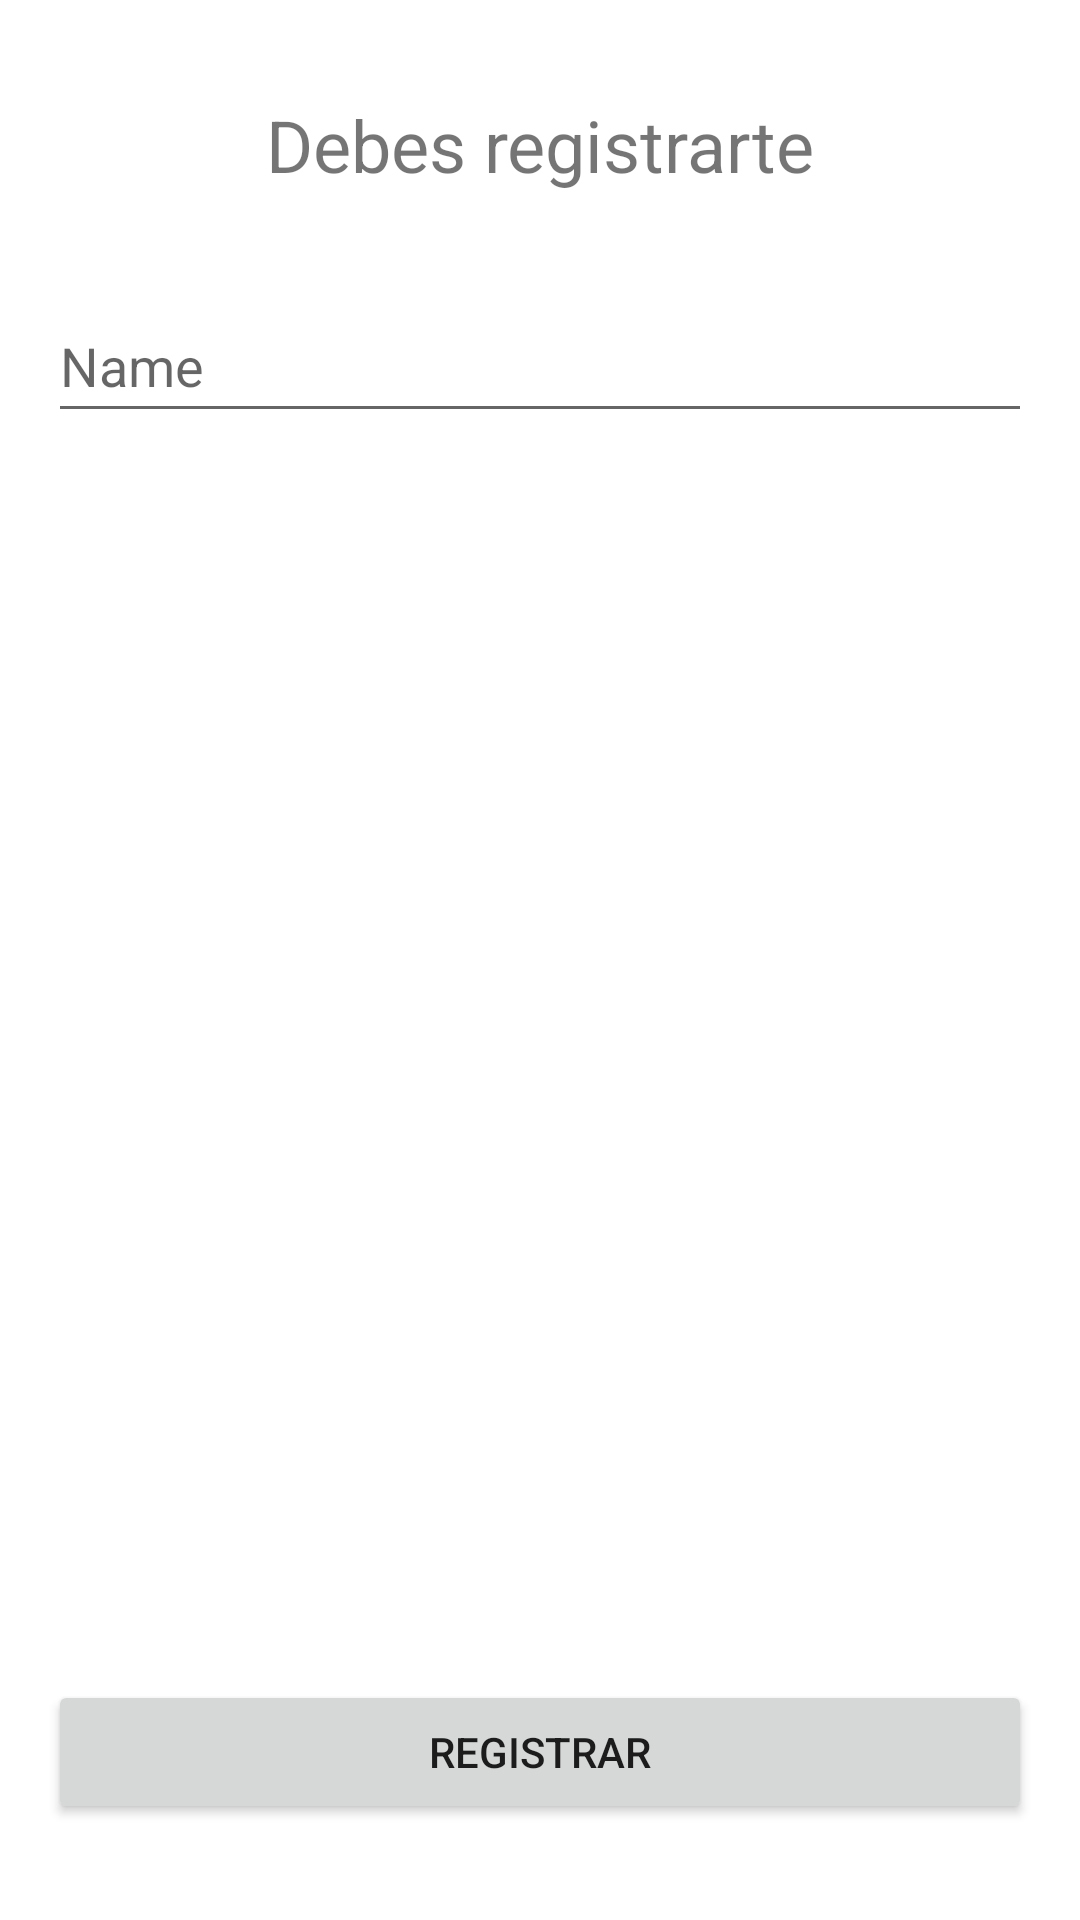

Produce the Android XML layout that renders to this screen, including the resource entries it uses.
<!-- AndroidManifest.xml: application theme Theme.Clase9SharedPreferences -->
<!-- res/layout/activity_register.xml -->
<?xml version="1.0" encoding="utf-8"?>
<androidx.constraintlayout.widget.ConstraintLayout xmlns:android="http://schemas.android.com/apk/res/android"
    xmlns:app="http://schemas.android.com/apk/res-auto"
    xmlns:tools="http://schemas.android.com/tools"
    android:layout_width="match_parent"
    android:layout_height="match_parent"
    tools:context=".RegisterActivity">

    <TextView
        android:id="@+id/text2"
        android:layout_width="wrap_content"
        android:layout_height="wrap_content"
        android:layout_marginTop="32dp"
        android:text="Debes registrarte"
        android:textSize="24sp"
        app:layout_constraintEnd_toEndOf="parent"
        app:layout_constraintStart_toStartOf="parent"
        app:layout_constraintTop_toTopOf="parent" />

    <EditText
        android:id="@+id/etext2"
        android:layout_width="0dp"
        android:layout_height="wrap_content"
        android:layout_marginStart="16dp"
        android:layout_marginTop="32dp"
        android:layout_marginEnd="16dp"
        android:ems="10"
        android:hint="Name"
        android:inputType="textPersonName"
        android:minHeight="48dp"
        app:layout_constraintEnd_toEndOf="parent"
        app:layout_constraintStart_toStartOf="parent"
        app:layout_constraintTop_toBottomOf="@+id/text2" />

    <Button
        android:id="@+id/button2"
        android:layout_width="0dp"
        android:layout_height="wrap_content"
        android:layout_marginStart="16dp"
        android:layout_marginEnd="16dp"
        android:layout_marginBottom="32dp"
        android:text="registrar"
        app:layout_constraintBottom_toBottomOf="parent"
        app:layout_constraintEnd_toEndOf="parent"
        app:layout_constraintStart_toStartOf="parent" />
</androidx.constraintlayout.widget.ConstraintLayout>
<!-- resources referenced by this layout -->
<resources>
  <style name="Theme.Clase9SharedPreferences" parent="Theme.MaterialComponents.DayNight.DarkActionBar">
          
          <item name="colorPrimary">@color/purple_500</item>
          <item name="colorPrimaryVariant">@color/purple_700</item>
          <item name="colorOnPrimary">@color/white</item>
          
          <item name="colorSecondary">@color/teal_200</item>
          <item name="colorSecondaryVariant">@color/teal_700</item>
          <item name="colorOnSecondary">@color/black</item>
          
          <item name="android:statusBarColor" tools:targetApi="l">?attr/colorPrimaryVariant</item>
          
      </style>
  <!-- not gathered from this repository: default colours our renderer supplied (Android Studio template values) -->
  <color name="purple_500">#FF6200EE</color>
  <color name="purple_700">#FF3700B3</color>
  <color name="teal_200">#FF03DAC5</color>
  <color name="teal_700">#FF018786</color>
  <color name="black">#FF000000</color>
  <color name="white">#FFFFFFFF</color>
</resources>
